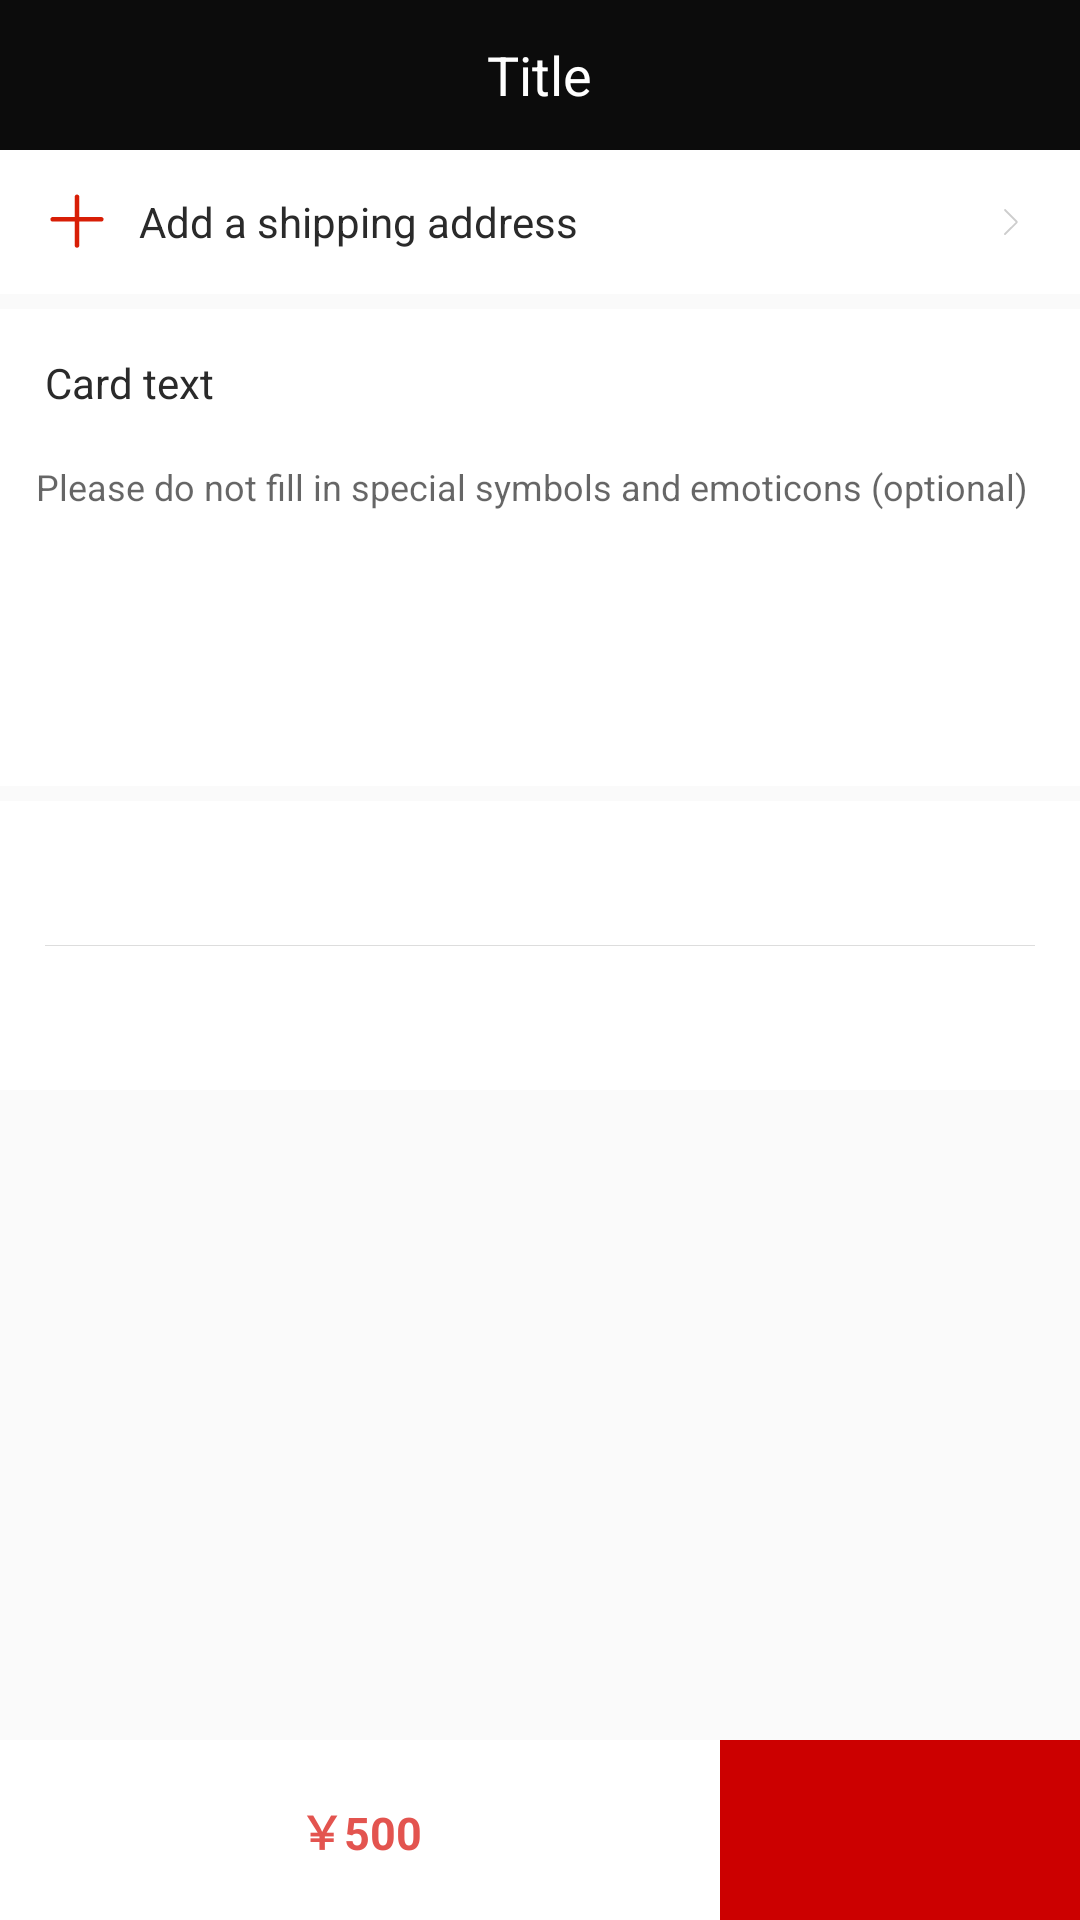

The Android layout XML behind this screen, and the referenced resources:
<!-- AndroidManifest.xml: application theme AppTheme -->
<!-- res/layout/activity_order_detail.xml -->
<?xml version="1.0" encoding="utf-8"?>

<LinearLayout xmlns:android="http://schemas.android.com/apk/res/android"
    xmlns:app="http://schemas.android.com/apk/res-auto"
    android:layout_width="match_parent"
    android:layout_height="match_parent"
    android:focusable="true"
    android:focusableInTouchMode="true"
    android:orientation="vertical">

    <include layout="@layout/layout_base_title" />

    <androidx.core.widget.NestedScrollView
        android:layout_width="match_parent"
        android:layout_height="wrap_content">

        <LinearLayout
            android:layout_width="match_parent"
            android:layout_height="match_parent"
            android:orientation="vertical">


            <LinearLayout
                android:id="@+id/layout_add_address"
                android:layout_width="match_parent"
                android:layout_height="48dp"
                android:background="@color/white"
                android:gravity="center_vertical"
                android:orientation="horizontal">

                <ImageView
                    android:layout_width="wrap_content"
                    android:layout_height="match_parent"
                    android:layout_marginLeft="@dimen/margin_size_15"
                    android:src="@mipmap/icon_add_address" />

                <TextView
                    android:id="@+id/tv_address"
                    android:layout_width="match_parent"
                    android:layout_height="match_parent"
                    android:layout_marginLeft="@dimen/margin_size_10"
                    android:layout_marginRight="@dimen/margin_size_15"
                    android:drawableRight="@mipmap/icon_right"
                    android:gravity="center_vertical"
                    android:text="Add a shipping address"
                    android:textColor="@color/text_2a"
                    android:textSize="@dimen/text_size_28" />
            </LinearLayout>

            <LinearLayout
                android:layout_width="match_parent"
                android:layout_height="wrap_content"
                android:layout_marginTop="@dimen/margin_size_5"
                android:background="@color/white"
                android:orientation="vertical">

                <TextView

                    android:layout_width="match_parent"
                    android:layout_height="wrap_content"
                    android:layout_marginLeft="@dimen/margin_size_15"
                    android:layout_marginTop="@dimen/margin_size_15"
                    android:layout_marginBottom="@dimen/margin_size_15"
                    android:text="Card text"
                    android:textColor="@color/text_2a"
                    android:textSize="@dimen/text_size_28"></TextView>

                <EditText
                    android:id="@+id/et_hkwz"
                    android:layout_width="match_parent"
                    android:layout_height="100dp"
                    android:layout_marginLeft="@dimen/margin_size_10"
                    android:layout_marginRight="@dimen/margin_size_10"
                    android:layout_marginBottom="@dimen/margin_size_10"
                    android:background="@drawable/tv_red_bg_filter_normal"
                    android:gravity="top"
                    android:hint="Please do not fill in special symbols and emoticons (optional)"
                    android:paddingLeft="2dp"
                    android:paddingTop="2dp"
                    android:textSize="@dimen/text_size_24" />

            </LinearLayout>

            <LinearLayout
                android:layout_width="match_parent"
                android:layout_height="wrap_content"
                android:layout_marginTop="@dimen/margin_size_5"
                android:background="@color/white"
                android:orientation="vertical">

                <LinearLayout
                    android:layout_width="match_parent"
                    android:layout_height="48dp"
                    android:gravity="center_vertical"
                    android:orientation="horizontal">

                    <TextView
                        android:layout_width="wrap_content"
                        android:layout_height="wrap_content"
                        android:layout_marginLeft="@dimen/margin_size_10"
                        android:text=""
                        android:textColor="@color/text_2a"
                        android:textSize="@dimen/text_size_24" />

                    <EditText
                        android:id="@+id/et_mobile"
                        android:layout_width="match_parent"
                        android:layout_height="wrap_content"
                        android:layout_marginLeft="@dimen/margin_size_15"
                        android:background="@null"
                        android:hint=""
                        android:textColor="@color/text_2a"
                        android:textSize="@dimen/text_size_24" />

                </LinearLayout>

                <View
                    android:layout_width="match_parent"
                    android:layout_height="1px"
                    android:layout_marginLeft="@dimen/margin_size_15"
                    android:layout_marginRight="@dimen/margin_size_15"
                    android:background="#ddd" />

                <LinearLayout
                    android:layout_width="match_parent"
                    android:layout_height="48dp"
                    android:gravity="center_vertical"
                    android:orientation="horizontal">

                    <TextView
                        android:layout_width="wrap_content"
                        android:layout_height="wrap_content"
                        android:layout_marginLeft="@dimen/margin_size_10"
                        android:text=""
                        android:textColor="@color/text_2a"
                        android:textSize="@dimen/text_size_24" />

                    <EditText
                        android:id="@+id/et_message"
                        android:layout_width="match_parent"
                        android:layout_height="wrap_content"
                        android:layout_marginLeft="@dimen/margin_size_15"
                        android:background="@null"
                        android:hint=""
                        android:textColor="@color/text_2a"
                        android:textSize="@dimen/text_size_24" />
                </LinearLayout>
            </LinearLayout>

            <androidx.recyclerview.widget.RecyclerView
                android:id="@+id/recycleView"
                android:layout_width="match_parent"
                android:layout_height="wrap_content" />



        </LinearLayout>
    </androidx.core.widget.NestedScrollView>
    <RelativeLayout
        android:layout_width="match_parent"
        android:layout_height="match_parent">


        <LinearLayout
            android:layout_width="match_parent"
            android:layout_height="60dp"
            android:layout_alignParentBottom="true"
            android:orientation="horizontal">

            <TextView
                android:id="@+id/tv_price2"
                android:layout_width="0dp"
                android:layout_height="match_parent"
                android:layout_weight="2"
                android:background="@color/white"
                android:gravity="center"
                android:text="￥500"
                android:textColor="@color/redselect"
                android:textSize="@dimen/text_size_30"
                android:textStyle="bold" />

            <TextView
                android:id="@+id/tv_pay"
                android:layout_width="0dp"
                android:layout_height="match_parent"
                android:layout_weight="1"
                android:background="@android:color/holo_red_dark"
                android:gravity="center"
                android:text=""
                android:textColor="@color/white"
                android:textSize="@dimen/text_size_30"
                android:textStyle="bold" />
        </LinearLayout>
    </RelativeLayout>
</LinearLayout>
<!-- res/layout/layout_base_title.xml (included above) -->
<?xml version="1.0" encoding="utf-8"?>

<LinearLayout xmlns:android="http://schemas.android.com/apk/res/android"
    android:id="@+id/root_title"
    android:layout_width="match_parent"
    android:layout_height="wrap_content"
    android:background="@color/color_0c"
    android:clipToPadding="false"
    android:fitsSystemWindows="true"
    android:orientation="vertical">

    <RelativeLayout
        android:id="@+id/rl_title"
        android:layout_width="match_parent"
        android:layout_height="50dp">

        <TextView
            android:id="@+id/button_backward"
            android:layout_width="wrap_content"
            android:layout_height="wrap_content"
            android:layout_alignParentLeft="true"
            android:layout_centerInParent="true"
            android:drawableLeft="@mipmap/actionbar_icon_back"
            android:drawablePadding="5dp"
            android:gravity="center"
            android:paddingLeft="10dp"
            android:textColor="@color/white"
            android:textSize="20sp"
            android:visibility="gone" />

        <TextView
            android:id="@+id/text_title"
            android:layout_width="wrap_content"
            android:layout_height="wrap_content"
            android:layout_centerInParent="true"
            android:ellipsize="end"
            android:maxEms="10"
            android:paddingTop="10dp"
            android:paddingBottom="10dp"
            android:singleLine="true"
            android:text="Title"
            android:textColor="@color/white"
            android:textSize="18sp"
            android:visibility="visible" />

        <ImageView
            android:id="@+id/inqure_message"
            android:layout_width="25dp"
            android:layout_height="25dp"
            android:layout_alignParentRight="true"
            android:layout_centerInParent="true"
            android:layout_marginRight="10dp"
            android:visibility="gone" />

        <ImageView
            android:id="@+id/left_image"
            android:layout_width="25dp"
            android:layout_height="25dp"
            android:layout_alignParentLeft="true"
            android:layout_centerVertical="true"
            android:layout_marginLeft="16dp"
            android:scaleType="centerInside"
            android:visibility="visible" />
        <LinearLayout
            android:gravity="center"
            android:visibility="gone"
            android:id="@+id/layout_avatar_container"
            android:layout_alignParentLeft="true"
            android:layout_centerVertical="true"
            android:layout_marginLeft="16dp"
            android:background="@drawable/bg_oval_avatar"
            android:layout_width="30dp"
            android:layout_height="30dp">
            <de.hdodenhof.circleimageview.CircleImageView
                android:id="@+id/left_image2"
                android:layout_width="25dp"
                android:layout_height="25dp" />
        </LinearLayout>
        <TextView
            android:id="@+id/title_ensure"
            android:layout_width="wrap_content"
            android:layout_height="wrap_content"
            android:layout_alignParentRight="true"
            android:layout_centerInParent="true"
            android:paddingRight="16dp"
            android:text=""
            android:textColor="#fff"
            android:textSize="16sp"
            android:visibility="gone" />

        <ImageView
            android:id="@+id/iv_search"
            android:layout_width="wrap_content"
            android:layout_height="wrap_content"
            android:layout_alignParentRight="true"
            android:layout_centerInParent="true"
            android:layout_marginRight="58dp"
            android:paddingBottom="5dp"
            android:paddingTop="5dp"
            android:visibility="gone" />

        <ImageView
            android:id="@+id/img_trash"
            android:layout_width="wrap_content"
            android:layout_height="wrap_content"
            android:layout_alignParentRight="true"
            android:layout_centerInParent="true"
            android:paddingBottom="5dp"
            android:paddingLeft="10dp"
            android:paddingRight="18dp"
            android:paddingTop="5dp"
            android:visibility="visible" />
        <View
            android:id="@+id/msg_point"
            android:background="@drawable/shape_red_corner_15"
            android:layout_width="10dp"
            android:layout_marginTop="14dp"
            android:layout_marginRight="14dp"
            android:visibility="gone"
            android:layout_alignParentRight="true"
            android:layout_height="10dp"/>
    </RelativeLayout>
</LinearLayout>
<!-- resources referenced by this layout -->
<resources>
  <color name="color_0c">#0c0c0c</color>
  <color name="redselect">#e3544f</color>
  <color name="text_2a">#2A2A2A</color>
  <color name="white">#ffffff</color>
  <dimen name="margin_size_10">10dp</dimen>
  <dimen name="margin_size_15">15dp</dimen>
  <dimen name="margin_size_5">5dp</dimen>
  <dimen name="text_size_24">12sp</dimen>
  <dimen name="text_size_28">14sp</dimen>
  <dimen name="text_size_30">15sp</dimen>
  <!-- drawable bg_oval_avatar (drawable) -->
  <?xml version="1.0" encoding="utf-8"?>
  
  <shape xmlns:android="http://schemas.android.com/apk/res/android"
      android:shape="oval"
      android:useLevel="false">
      
      <solid android:color="#f4f4f4" />
  
      <stroke
          android:width="8dp"
          android:color="#f4f4f4" />
  </shape>
  <!-- drawable shape_red_corner_15 (drawable) -->
  <?xml version="1.0" encoding="utf-8"?>
  
  <shape xmlns:android="http://schemas.android.com/apk/res/android">
      <solid android:color="#545454"/>
      <corners android:radius="5dp"/>
      <stroke android:color="#545454" android:width="1px"/>
  </shape>
  <!-- drawable tv_red_bg_filter_normal (drawable) -->
  <?xml version="1.0" encoding="utf-8"?>
  
  <shape xmlns:android="http://schemas.android.com/apk/res/android"
      android:shape="rectangle">
  
      <solid android:color="#fff" />
      
      <corners android:radius="5dp" />
      <stroke
          android:width="1dp"
          android:color="#fff" />
  </shape>
  <!-- mipmap icon_add_address: png bitmap (mipmap-xxhdpi, 492 bytes) -->
  <!-- mipmap icon_right: png bitmap (mipmap-xxhdpi, 367 bytes) -->
  <style name="AppTheme" parent="Theme.AppCompat.Light.NoActionBar">
          
          <item name="colorPrimary">@color/colorPrimary</item>
          <item name="colorPrimaryDark">@color/colorPrimaryDark</item>
          <item name="colorAccent">@color/colorAccent</item>
      </style>
  <color name="colorPrimary">#0c0c0c</color>
  <color name="colorPrimaryDark">#0c0c0c</color>
  <color name="colorAccent">#0c0c0c</color>
</resources>
